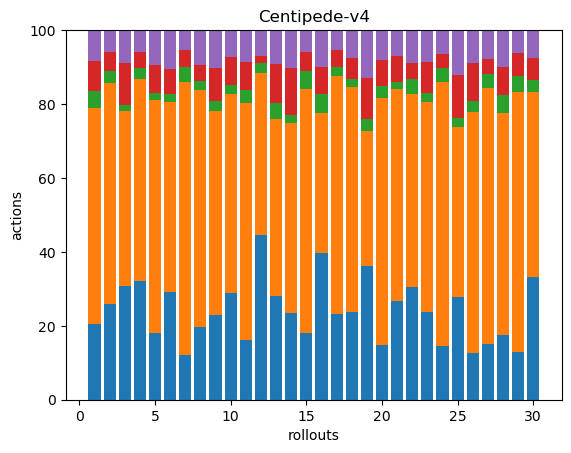

Values plotted in this chart, from the file beside it:
47, 134, 10, 19, 19, 0, 0, 0, 0, 0, 0, 0, 0, 0, 0, 0, 0, 0
52, 120, 7, 10, 12, 0, 0, 0, 0, 0, 0, 0, 0, 0, 0, 0, 0, 0
55, 84, 3, 20, 16, 0, 0, 0, 0, 0, 0, 0, 0, 0, 0, 0, 0, 0
75, 127, 7, 10, 14, 0, 0, 0, 0, 0, 0, 0, 0, 0, 0, 0, 0, 0
51, 179, 6, 21, 27, 0, 0, 0, 0, 0, 0, 0, 0, 0, 0, 0, 0, 0
64, 113, 5, 15, 23, 0, 0, 0, 0, 0, 0, 0, 0, 0, 0, 0, 0, 0
38, 232, 13, 14, 17, 0, 0, 0, 0, 0, 0, 0, 0, 0, 0, 0, 0, 0
60, 197, 8, 13, 29, 0, 0, 0, 0, 0, 0, 0, 0, 0, 0, 0, 0, 0
45, 109, 5, 18, 20, 0, 0, 0, 0, 0, 0, 0, 0, 0, 0, 0, 0, 0
48, 90, 4, 13, 12, 0, 0, 0, 0, 0, 0, 0, 0, 0, 0, 0, 0, 0
56, 224, 12, 27, 30, 0, 0, 0, 0, 0, 0, 0, 0, 0, 0, 0, 0, 0
84, 83, 5, 4, 13, 0, 0, 0, 0, 0, 0, 0, 0, 0, 0, 0, 0, 0
67, 114, 10, 25, 22, 0, 0, 0, 0, 0, 0, 0, 0, 0, 0, 0, 0, 0
43, 94, 4, 23, 19, 0, 0, 0, 0, 0, 0, 0, 0, 0, 0, 0, 0, 0
57, 207, 15, 16, 19, 0, 0, 0, 0, 0, 0, 0, 0, 0, 0, 0, 0, 0
48, 46, 6, 9, 12, 0, 0, 0, 0, 0, 0, 0, 0, 0, 0, 0, 0, 0
89, 248, 10, 17, 20, 1, 0, 0, 0, 0, 0, 0, 0, 0, 0, 0, 0, 0
84, 214, 7, 20, 27, 0, 0, 0, 0, 0, 0, 0, 0, 0, 0, 0, 0, 0
53, 53, 5, 16, 19, 0, 0, 0, 0, 0, 0, 0, 0, 0, 0, 0, 0, 0
42, 188, 9, 20, 23, 0, 0, 0, 0, 0, 0, 0, 0, 0, 0, 0, 0, 0
57, 122, 4, 15, 15, 0, 0, 0, 0, 0, 0, 0, 0, 0, 0, 0, 0, 0
44, 75, 6, 6, 13, 0, 0, 0, 0, 0, 0, 0, 0, 0, 0, 0, 0, 0
49, 117, 5, 17, 18, 0, 0, 0, 0, 0, 0, 0, 0, 0, 0, 0, 0, 0
46, 224, 12, 12, 19, 1, 0, 0, 0, 0, 0, 0, 0, 0, 0, 0, 0, 0
57, 94, 5, 24, 25, 0, 0, 0, 0, 0, 0, 0, 0, 0, 0, 0, 0, 0
39, 199, 9, 32, 27, 0, 0, 0, 0, 0, 0, 0, 0, 0, 0, 0, 0, 0
45, 206, 12, 12, 23, 0, 0, 0, 0, 0, 0, 0, 0, 0, 0, 0, 0, 0
33, 113, 9, 14, 19, 0, 0, 0, 0, 0, 0, 0, 0, 0, 0, 0, 0, 0
40, 221, 13, 20, 19, 0, 0, 0, 0, 0, 0, 0, 0, 0, 0, 0, 0, 0
61, 92, 6, 11, 14, 0, 0, 0, 0, 0, 0, 0, 0, 0, 0, 0, 0, 0
